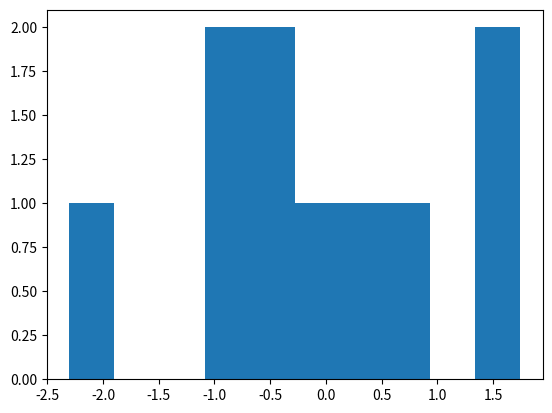

Source code (Python):
import matplotlib.pyplot as plt
import numpy as np

#histogram
#seed makes data run the same in random 
np.random.seed(1)
normData = np.random.normal(size=10)
plt.hist(normData)
#plt.legend()
plt.savefig("week8testhist.png")

#saves plots in filename
#plt.savefig("week8test.png")
#plt.show() shows the plot